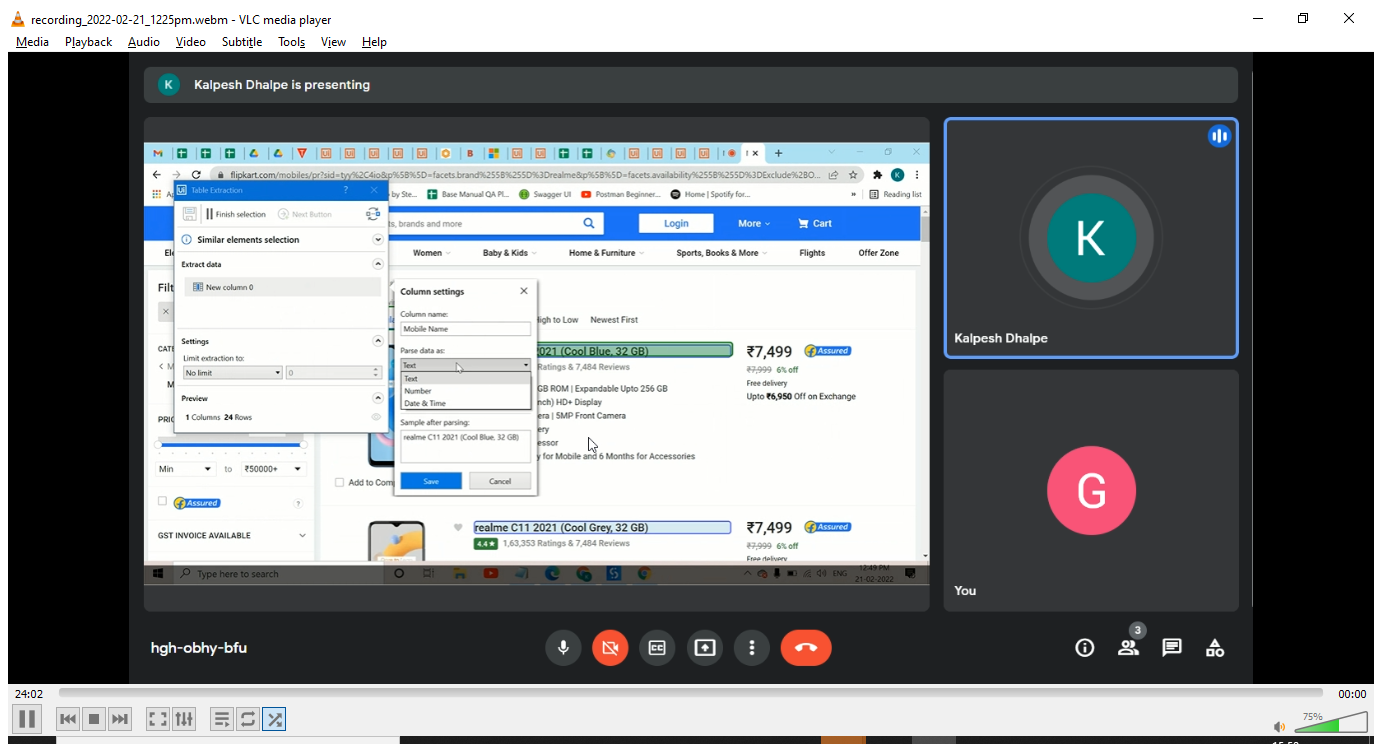
Task: This is are the recordings type
Workflow: TableDataExtraction

Step 1: Use Application/Browser in window 'Myntra - Buy Myntra online in India' (chrome.exe)

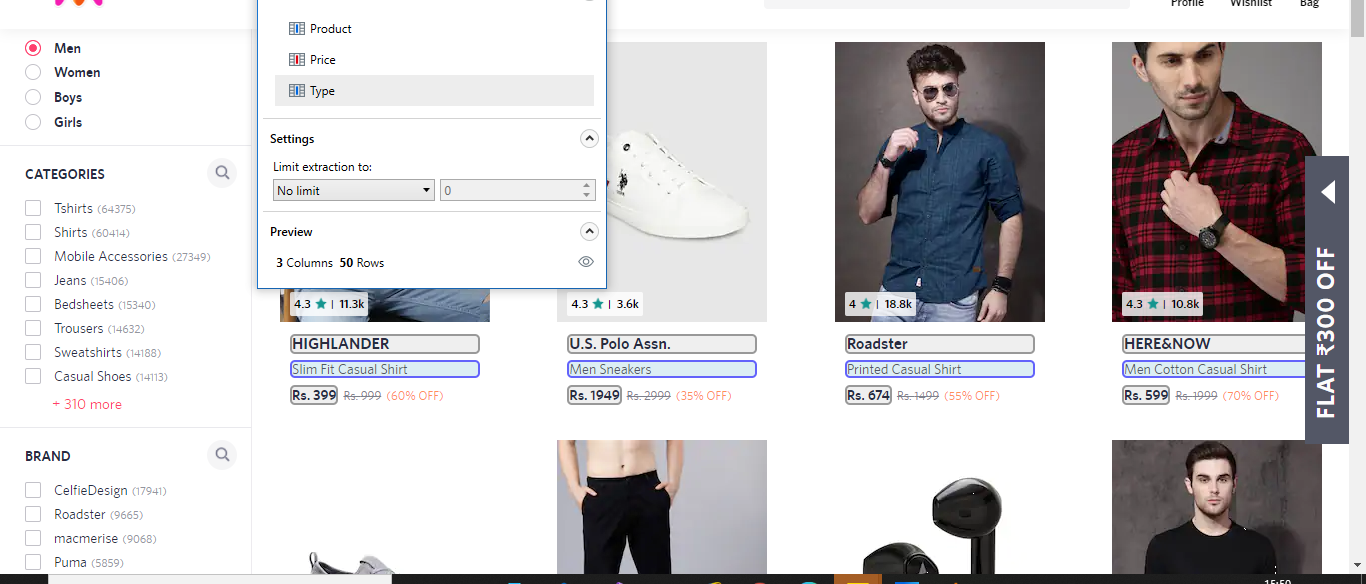
Step 2: get-text